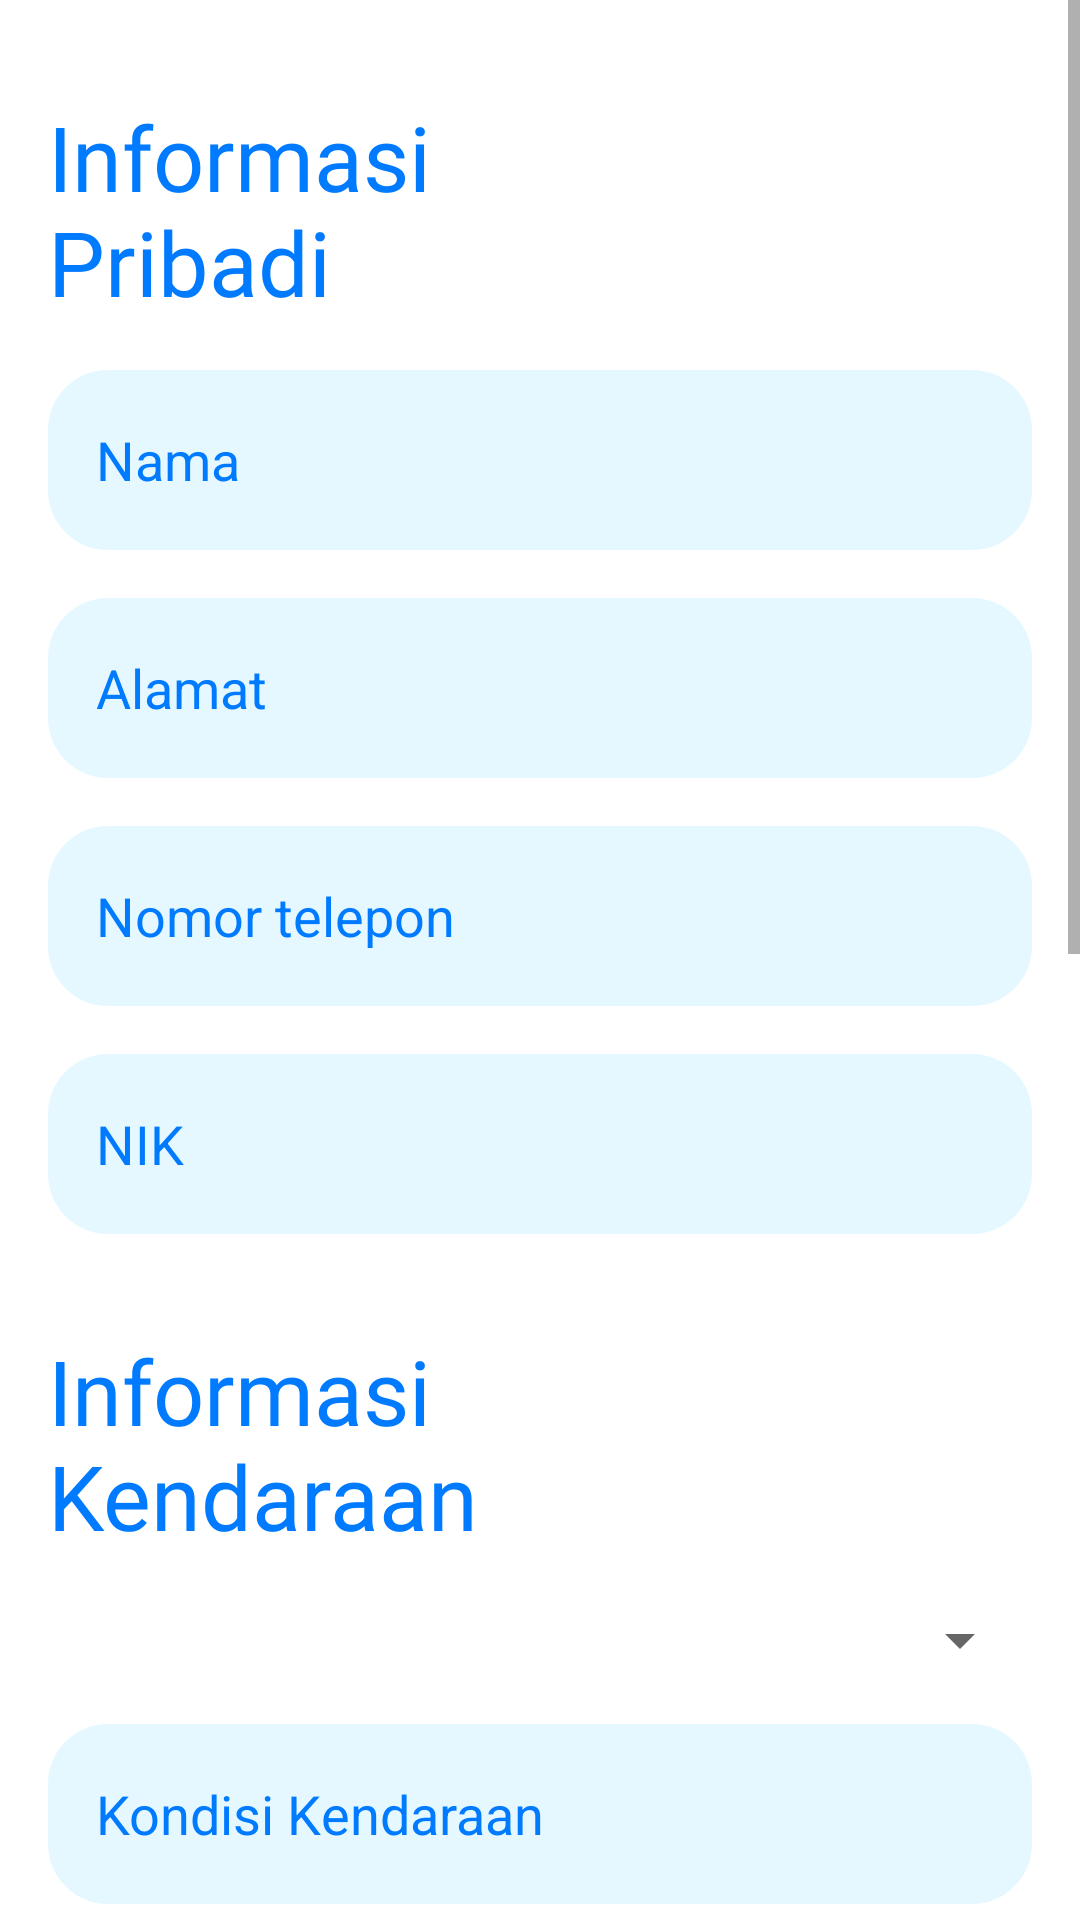

Produce the Android XML layout that renders to this screen, including the resource entries it uses.
<!-- AndroidManifest.xml: application theme Theme.RentalPetik -->
<!-- res/layout/activity_pinjam.xml -->
<?xml version="1.0" encoding="utf-8"?>
<ScrollView xmlns:android="http://schemas.android.com/apk/res/android"
    xmlns:app="http://schemas.android.com/apk/res-auto"
    xmlns:tools="http://schemas.android.com/tools"
    android:id="@+id/main"
    android:layout_width="match_parent"
    android:background="@color/white"
    android:layout_height="wrap_content"
    tools:context=".ui.pinjam.PinjamActivity">
    
    <LinearLayout
        android:padding="16dp"
        android:layout_width="match_parent"
        android:orientation="vertical"
        android:layout_height="match_parent">

        <TextView
            android:layout_width="140dp"
            android:layout_height="wrap_content"
            android:text="Informasi Pribadi"
            android:fontFamily="@font/interold"
            android:textColor="@color/main_color"
            android:textSize="30dp"
            android:layout_marginTop="16dp"
            app:layout_constraintStart_toStartOf="parent"
            app:layout_constraintTop_toTopOf="parent" />

        <EditText
            android:id="@+id/edt_nama"
            android:layout_width="match_parent"
            android:layout_height="60dp"
            android:hint="Nama"
            android:paddingStart="16dp"
            android:paddingEnd="8dp"
            android:layout_marginTop="16dp"
            android:background="@drawable/edt_background"
            android:textColorHint="@color/main_color"
            android:textColor="@color/main_color"
            app:layout_constraintBottom_toBottomOf="parent"
            app:layout_constraintTop_toTopOf="parent" />

        <EditText
            android:id="@+id/edt_alamat"
            android:layout_width="match_parent"
            android:layout_height="60dp"
            android:background="@drawable/edt_background"
            android:paddingStart="16dp"
            android:paddingEnd="8dp"
            android:layout_marginTop="16dp"
            android:hint="Alamat"
            android:textColor="@color/main_color"
            android:textColorHint="@color/main_color"
            app:layout_constraintBottom_toBottomOf="parent"
            app:layout_constraintTop_toTopOf="parent" />

        <EditText
            android:id="@+id/edt_notelp"
            android:layout_width="match_parent"
            android:layout_height="60dp"
            android:background="@drawable/edt_background"
            android:paddingStart="16dp"
            android:paddingEnd="8dp"
            android:layout_marginTop="16dp"
            android:hint="Nomor telepon"
            android:inputType="number"
            android:textColor="@color/main_color"
            android:textColorHint="@color/main_color"
            app:layout_constraintBottom_toBottomOf="parent"
            app:layout_constraintTop_toTopOf="parent" />

        <EditText
            android:id="@+id/edt_nik"
            android:layout_width="match_parent"
            android:layout_height="60dp"
            android:background="@drawable/edt_background"
            android:paddingStart="16dp"
            android:paddingEnd="8dp"
            android:layout_marginTop="16dp"
            android:hint="NIK"
            android:textColor="@color/main_color"
            android:textColorHint="@color/main_color"
            app:layout_constraintBottom_toBottomOf="parent"
            app:layout_constraintTop_toTopOf="parent" />

        <TextView
            android:layout_width="160dp"
            android:layout_height="wrap_content"
            android:layout_marginTop="32dp"
            android:text="Informasi Kendaraan"
            android:textSize="30dp"
            android:fontFamily="@font/interold"
            android:textColor="@color/main_color"
            app:layout_constraintStart_toStartOf="parent"
            app:layout_constraintTop_toTopOf="parent" />

        <Spinner
            android:id="@+id/spinner"
            android:layout_width="match_parent"
            android:layout_height="wrap_content"
            android:layout_marginTop="16dp"
            android:hint="Pilih Kendaraan"
            android:fontFamily="@font/interold"
            android:textColor="@color/white"
            app:layout_constraintBottom_toBottomOf="parent"
            app:layout_constraintTop_toTopOf="parent" />

        <EditText
            android:id="@+id/edt_KondisiKendaraan"
            android:layout_width="match_parent"
            android:layout_height="60dp"
            android:background="@drawable/edt_background"
            android:paddingStart="16dp"
            android:paddingEnd="8dp"
            android:layout_marginTop="16dp"
            android:hint="Kondisi Kendaraan"
            android:textColor="@color/main_color"
            android:textColorHint="@color/main_color"
            app:layout_constraintBottom_toBottomOf="parent"
            app:layout_constraintTop_toTopOf="parent" />

        <EditText
            android:id="@+id/edt_KondisiAwal"
            android:layout_width="match_parent"
            android:layout_height="60dp"
            android:background="@drawable/edt_background"
            android:paddingStart="16dp"
            android:paddingEnd="8dp"
            android:layout_marginTop="16dp"
            android:hint="Kondisi Awal"
            android:textColor="@color/main_color"
            android:textColorHint="@color/main_color"
            app:layout_constraintBottom_toBottomOf="parent"
            app:layout_constraintTop_toTopOf="parent" />

        <EditText
            android:id="@+id/edt_sisaEtoll"
            android:layout_width="match_parent"
            android:layout_height="60dp"
            android:background="@drawable/edt_background"
            android:paddingStart="16dp"
            android:paddingEnd="8dp"
            android:layout_marginTop="16dp"
            android:hint="Sisa E-toll awal"
            android:textColor="@color/main_color"
            android:textColorHint="@color/main_color"
            app:layout_constraintBottom_toBottomOf="parent"
            app:layout_constraintTop_toTopOf="parent" />


        <TextView
            android:layout_width="190dp"
            android:layout_height="wrap_content"
            android:layout_marginTop="32dp"
            android:text="Informasi Peminjaman"
            android:textSize="30dp"
            android:fontFamily="@font/interold"
            android:textColor="@color/main_color"
            app:layout_constraintStart_toStartOf="parent"
            app:layout_constraintTop_toTopOf="parent" />

        <EditText
            android:id="@+id/edt_tanggalPinjam"
            android:layout_width="match_parent"
            android:layout_height="60dp"
            android:background="@drawable/edt_background"
            android:paddingStart="16dp"
            android:paddingEnd="8dp"
            android:layout_marginTop="16dp"
            android:hint="Tanggal_pinjam"
            android:textColor="@color/main_color"
            android:textColorHint="@color/main_color"
            app:layout_constraintBottom_toBottomOf="parent"
            app:layout_constraintTop_toTopOf="parent" />

        <TextView
            android:layout_width="200dp"
            android:layout_height="wrap_content"
            android:layout_marginTop="32dp"
            android:fontFamily="@font/interold"
            android:textColor="@color/main_color"
            android:text="Dokumentasi Pendukung"
            android:textSize="30dp"
            app:layout_constraintStart_toStartOf="parent"
            app:layout_constraintTop_toTopOf="parent" />

        <EditText
            android:id="@+id/edt_UploadKTP"
            android:layout_width="match_parent"
            android:layout_height="wrap_content"
            android:layout_marginTop="16dp"
            android:fontFamily="@font/interold"
            android:textColor="@color/white"
            android:textColorHint="@color/white"
            android:hint="Upload foto KTP"
            app:layout_constraintBottom_toBottomOf="parent"
            app:layout_constraintTop_toTopOf="parent" />

        <EditText
            android:id="@+id/edt_Uploadwajah"
            android:layout_width="match_parent"
            android:layout_height="wrap_content"
            android:layout_marginTop="16dp"
            android:hint="Upload foto Wajah"
            android:fontFamily="@font/interold"
            android:textColor="@color/white"
            android:textColorHint="@color/white"
            app:layout_constraintBottom_toBottomOf="parent"
            app:layout_constraintTop_toTopOf="parent" />

        <Button
            android:id="@+id/btn_pinjam"
            android:layout_width="match_parent"
            android:layout_height="wrap_content"
            android:text="Pinjam"
            android:backgroundTint="@color/main_color"
            android:fontFamily="@font/interold"
            android:textColor="@color/white"
            android:gravity="center"
            android:layout_marginTop="32dp"
            />

    </LinearLayout>

</ScrollView>
<!-- resources referenced by this layout -->
<resources>
  <color name="main_color">#007BFF</color>
  <color name="white">#FFFFFFFF</color>
  <!-- drawable edt_background (drawable) -->
  <?xml version="1.0" encoding="utf-8"?>
  <selector xmlns:android="http://schemas.android.com/apk/res/android">
      <item>
          <shape>
              <gradient android:startColor="#E6F8FF"
                  android:endColor="#E6F8FF"/>
              <corners android:radius="20dp"/>
          </shape>
      </item>
  </selector>
  <style name="Theme.RentalPetik" parent="Theme.MaterialComponents.DayNight.DarkActionBar">
          
  
          <item name="colorPrimary">@color/main_color</item>
          <item name="colorPrimaryVariant">@color/purple_700</item>
          <item name="colorOnPrimary">@color/white</item>
          
          <item name="colorSecondary">@color/teal_200</item>
          <item name="colorSecondaryVariant">@color/teal_700</item>
          <item name="colorOnSecondary">@color/black</item>
          
          <item name="android:statusBarColor">#007AFD</item>
          
      </style>
  <color name="purple_700">#FF3700B3</color>
  <color name="teal_200">#FF03DAC5</color>
  <color name="teal_700">#FF018786</color>
  <color name="black">#FF000000</color>
</resources>
